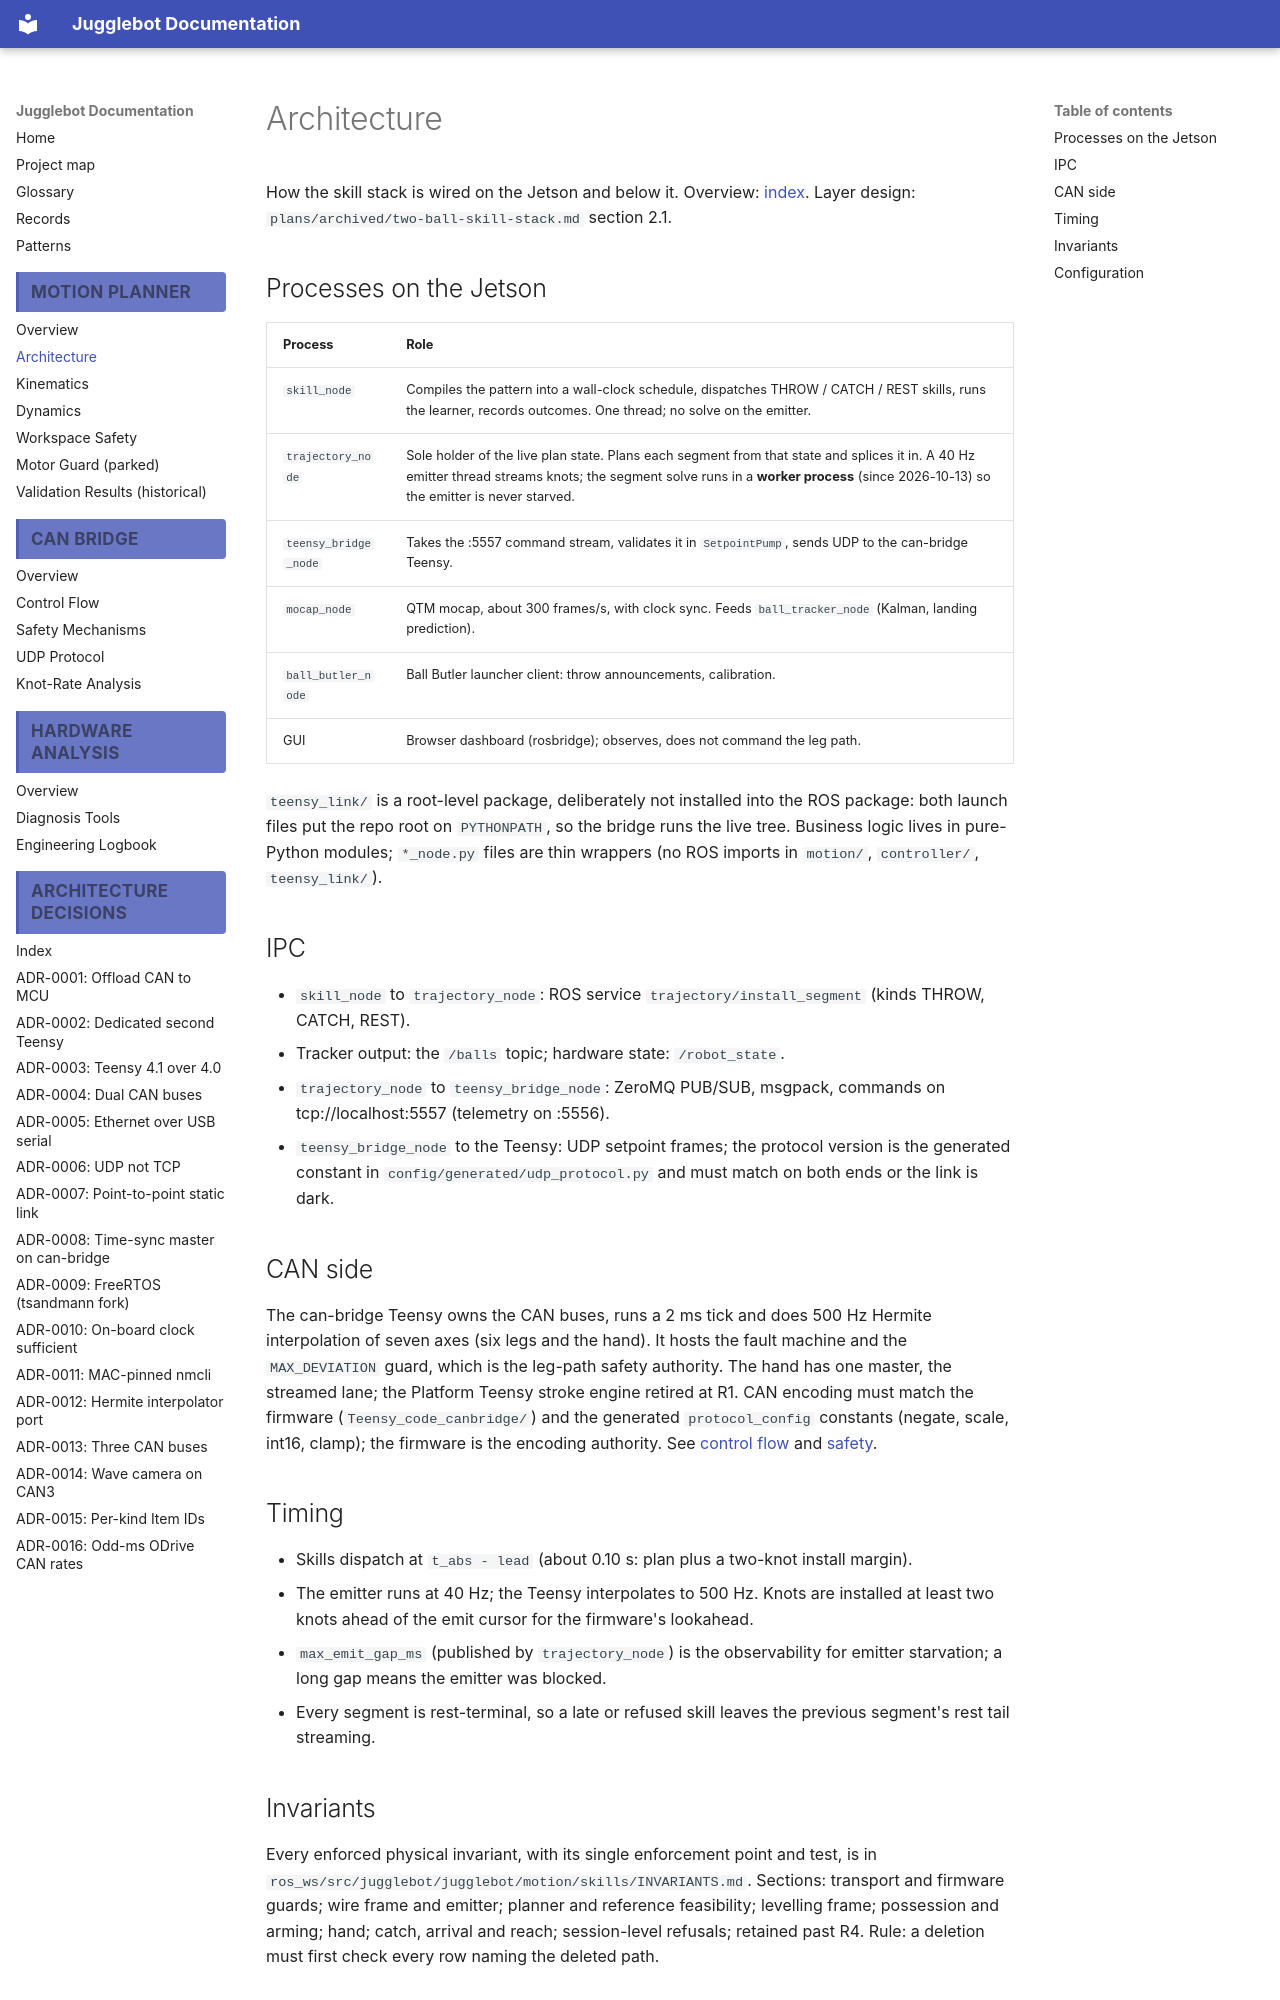

repository: Project-DeepBlue-Juggling/Jugglebot · page: motion_planner/architecture/index.html · generator: mkdocs

# Architecture

How the skill stack is wired on the Jetson and below it. Overview: [index](index.md). Layer design: `plans/archived/two-ball-skill-stack.md` section 2.1.

## Processes on the Jetson

| Process | Role |
|---|---|
| `skill_node` | Compiles the pattern into a wall-clock schedule, dispatches THROW / CATCH / REST skills, runs the learner, records outcomes. One thread; no solve on the emitter. |
| `trajectory_node` | Sole holder of the live plan state. Plans each segment from that state and splices it in. A 40 Hz emitter thread streams knots; the segment solve runs in a **worker process** (since 2026-10-13) so the emitter is never starved. |
| `teensy_bridge_node` | Takes the :5557 command stream, validates it in `SetpointPump`, sends UDP to the can-bridge Teensy. |
| `mocap_node` | QTM mocap, about 300 frames/s, with clock sync. Feeds `ball_tracker_node` (Kalman, landing prediction). |
| `ball_butler_node` | Ball Butler launcher client: throw announcements, calibration. |
| GUI | Browser dashboard (rosbridge); observes, does not command the leg path. |

`teensy_link/` is a root-level package, deliberately not installed into the ROS package: both launch files put the repo root on `PYTHONPATH`, so the bridge runs the live tree. Business logic lives in pure-Python modules; `*_node.py` files are thin wrappers (no ROS imports in `motion/`, `controller/`, `teensy_link/`).

## IPC

- `skill_node` to `trajectory_node`: ROS service `trajectory/install_segment` (kinds THROW, CATCH, REST).
- Tracker output: the `/balls` topic; hardware state: `/robot_state`.
- `trajectory_node` to `teensy_bridge_node`: ZeroMQ PUB/SUB, msgpack, commands on tcp://localhost:5557 (telemetry on :5556).
- `teensy_bridge_node` to the Teensy: UDP setpoint frames; the protocol version is the generated constant in `config/generated/udp_protocol.py` and must match on both ends or the link is dark.

## CAN side

The can-bridge Teensy owns the CAN buses, runs a 2 ms tick and does 500 Hz Hermite interpolation of seven axes (six legs and the hand). It hosts the fault machine and the `MAX_DEVIATION` guard, which is the leg-path safety authority. The hand has one master, the streamed lane; the Platform Teensy stroke engine retired at R1. CAN encoding must match the firmware (`Teensy_code_canbridge/`) and the generated `protocol_config` constants (negate, scale, int16, clamp); the firmware is the encoding authority. See [control flow](../can_bridge/control.md) and [safety](../can_bridge/safety.md).

## Timing

- Skills dispatch at `t_abs - lead` (about 0.10 s: plan plus a two-knot install margin).
- The emitter runs at 40 Hz; the Teensy interpolates to 500 Hz. Knots are installed at least two knots ahead of the emit cursor for the firmware's lookahead.
- `max_emit_gap_ms` (published by `trajectory_node`) is the observability for emitter starvation; a long gap means the emitter was blocked.
- Every segment is rest-terminal, so a late or refused skill leaves the previous segment's rest tail streaming.
